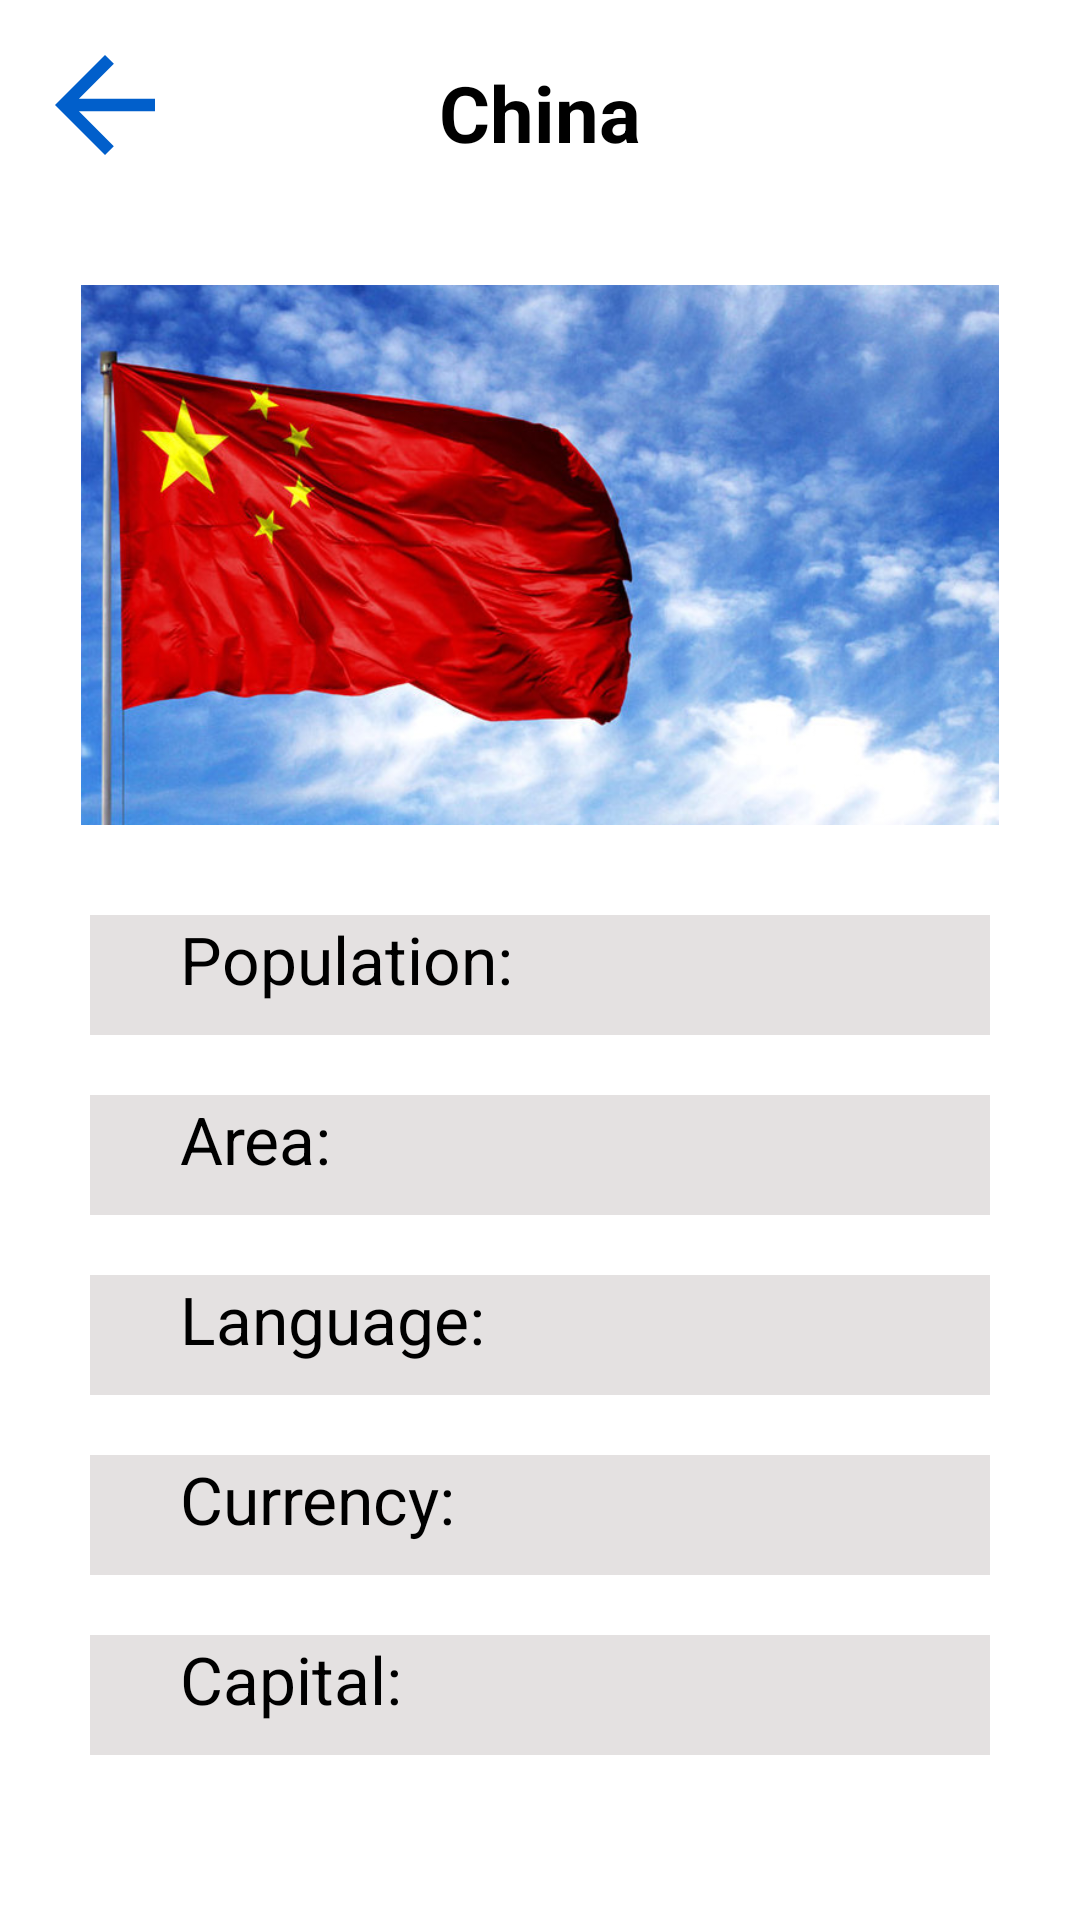

Write the Android layout XML for this screen, with the resource values it uses.
<!-- AndroidManifest.xml: application theme Theme.CountryInformation -->
<!-- res/layout/activity_china.xml -->
<?xml version="1.0" encoding="utf-8"?>
<androidx.constraintlayout.widget.ConstraintLayout xmlns:android="http://schemas.android.com/apk/res/android"
    android:id="@+id/australia_layout2"
    xmlns:app="http://schemas.android.com/apk/res-auto"
    xmlns:tools="http://schemas.android.com/tools"
    android:layout_width="match_parent"
    android:layout_height="match_parent"
    tools:context=".ChinaActivity"
    android:background="@color/white">

    <androidx.appcompat.widget.AppCompatTextView
        android:id="@+id/China_textView"
        android:layout_width="wrap_content"
        android:layout_height="wrap_content"
        android:text="China"
        android:textSize="26sp"
        android:textStyle="bold"
        android:textColor="@color/black"
        android:layout_marginTop="20dp"
        app:layout_constraintTop_toTopOf="parent"
        app:layout_constraintStart_toStartOf="parent"
        app:layout_constraintEnd_toEndOf="parent"/>

    <androidx.appcompat.widget.AppCompatImageButton
        android:id="@+id/back_button"
        android:layout_width="50dp"
        android:layout_height="50dp"
        android:background="@drawable/ic_baseline_arrow_back_24"
        app:layout_constraintTop_toTopOf="parent"
        app:layout_constraintStart_toStartOf="parent"
        android:layout_margin="10dp"/>


    <androidx.appcompat.widget.AppCompatImageView
        android:id="@+id/china_flag"
        android:layout_width="320dp"
        android:layout_height="180dp"
        android:src="@drawable/china_flag"
        app:layout_constraintStart_toStartOf="parent"
        app:layout_constraintEnd_toEndOf="parent"
        app:layout_constraintTop_toBottomOf="@+id/China_textView"
        android:layout_marginTop="40dp"/>

    <RelativeLayout
        android:id="@+id/Relative_layout1"
        android:layout_width="match_parent"
        android:layout_height="40dp"
        android:background="@color/gray"
        app:layout_constraintStart_toStartOf="parent"
        app:layout_constraintTop_toBottomOf="@+id/china_flag"
        android:layout_margin="30dp">

        <androidx.appcompat.widget.AppCompatTextView
            android:id="@+id/population"
            android:layout_width="wrap_content"
            android:layout_height="wrap_content"
            android:textColor="@color/black"
            android:text="Population:"
            android:textSize="22sp"
            app:layout_constraintStart_toStartOf="parent"
            android:layout_marginStart="30dp"/>

        <androidx.appcompat.widget.AppCompatTextView
            android:id="@+id/population_answer"
            android:layout_width="wrap_content"
            android:layout_height="wrap_content"
            android:textColor="@color/black"
            android:textSize="22sp"
            tools:text="229.4"
            app:layout_constraintEnd_toEndOf="parent"
            android:layout_marginStart="200dp"/>

        <androidx.appcompat.widget.AppCompatTextView
            android:id="@+id/population_unit"
            android:layout_width="wrap_content"
            android:layout_height="wrap_content"
            android:textColor="@color/black"
            android:textSize="14sp"
            tools:text="million"
            app:layout_constraintEnd_toEndOf="parent"
            android:layout_alignParentBottom="true"
            android:layout_marginBottom="5dp"
            android:layout_marginStart="260dp"/>

    </RelativeLayout>

    <RelativeLayout
        android:id="@+id/Relative_layout2"
        android:layout_width="match_parent"
        android:layout_height="40dp"
        android:background="@color/gray"
        app:layout_constraintStart_toStartOf="parent"
        app:layout_constraintTop_toBottomOf="@+id/Relative_layout1"
        android:layout_marginTop="20dp"
        android:layout_marginEnd="30dp"
        android:layout_marginStart="30dp">

        <androidx.appcompat.widget.AppCompatTextView
            android:id="@+id/area"
            android:layout_width="wrap_content"
            android:layout_height="wrap_content"
            android:textColor="@color/black"
            android:text="Area:"
            android:textSize="22sp"
            app:layout_constraintStart_toStartOf="parent"
            android:layout_marginStart="30dp"/>

        <androidx.appcompat.widget.AppCompatTextView
            android:id="@+id/area_answer"
            android:layout_width="wrap_content"
            android:layout_height="wrap_content"
            android:textColor="@color/black"
            android:textSize="22sp"
            tools:text="38,5"
            app:layout_constraintEnd_toEndOf="parent"
            android:layout_marginStart="200dp"/>

        <androidx.appcompat.widget.AppCompatTextView
            android:id="@+id/area_unit"
            android:layout_width="wrap_content"
            android:layout_height="wrap_content"
            android:textColor="@color/black"
            android:textSize="14sp"
            tools:text="mm"
            app:layout_constraintEnd_toEndOf="parent"
            android:layout_marginStart="260dp"
            android:layout_alignParentBottom="true"
            android:layout_marginBottom="5dp"/>


    </RelativeLayout>

    <RelativeLayout
        android:id="@+id/Relative_layout3"
        android:layout_width="match_parent"
        android:layout_height="40dp"
        android:background="@color/gray"
        app:layout_constraintStart_toStartOf="parent"
        app:layout_constraintTop_toBottomOf="@+id/Relative_layout2"
        android:layout_marginTop="20dp"
        android:layout_marginEnd="30dp"
        android:layout_marginStart="30dp">

        <androidx.appcompat.widget.AppCompatTextView
            android:id="@+id/language"
            android:layout_width="wrap_content"
            android:layout_height="wrap_content"
            android:textColor="@color/black"
            android:text="Language:"
            android:textSize="22sp"
            app:layout_constraintStart_toStartOf="parent"
            android:layout_marginStart="30dp"/>

        <androidx.appcompat.widget.AppCompatTextView
            android:id="@+id/language_answer"
            android:layout_width="wrap_content"
            android:layout_height="wrap_content"
            android:textColor="@color/black"
            android:textSize="22sp"
            tools:text="English"
            app:layout_constraintEnd_toEndOf="parent"
            android:layout_marginStart="200dp"/>

    </RelativeLayout>

    <RelativeLayout
        android:id="@+id/Relative_layout4"
        android:layout_width="match_parent"
        android:layout_height="40dp"
        android:background="@color/gray"
        app:layout_constraintStart_toStartOf="parent"
        app:layout_constraintTop_toBottomOf="@+id/Relative_layout3"
        android:layout_marginTop="20dp"
        android:layout_marginEnd="30dp"
        android:layout_marginStart="30dp">

        <androidx.appcompat.widget.AppCompatTextView
            android:id="@+id/currency"
            android:layout_width="wrap_content"
            android:layout_height="wrap_content"
            android:textColor="@color/black"
            android:text="Currency:"
            android:textSize="22sp"
            app:layout_constraintStart_toStartOf="parent"
            android:layout_marginStart="30dp"/>

        <androidx.appcompat.widget.AppCompatTextView
            android:id="@+id/currency_answer"
            android:layout_width="wrap_content"
            android:layout_height="wrap_content"
            android:textColor="@color/black"
            android:textSize="22sp"
            android:layout_marginTop="5dp"
            tools:text="Dollar "
            app:layout_constraintEnd_toEndOf="parent"
            android:layout_marginStart="200dp"/>

    </RelativeLayout>

    <RelativeLayout
        android:id="@+id/Relative_layout5"
        android:layout_width="match_parent"
        android:layout_height="40dp"
        android:background="@color/gray"
        app:layout_constraintStart_toStartOf="parent"
        app:layout_constraintTop_toBottomOf="@+id/Relative_layout4"
        android:layout_marginTop="20dp"
        android:layout_marginEnd="30dp"
        android:layout_marginStart="30dp">

        <androidx.appcompat.widget.AppCompatTextView
            android:id="@+id/capital"
            android:layout_width="wrap_content"
            android:layout_height="wrap_content"
            android:textColor="@color/black"
            android:text="Capital:"
            android:textSize="22sp"
            app:layout_constraintStart_toStartOf="parent"
            android:layout_marginStart="30dp"/>

        <androidx.appcompat.widget.AppCompatTextView
            android:id="@+id/capital_answer"
            android:layout_width="wrap_content"
            android:layout_height="wrap_content"
            android:textColor="@color/black"
            android:textSize="22sp"
            tools:text="Canberra"
            app:layout_constraintEnd_toEndOf="parent"
            android:layout_marginStart="200dp"/>

    </RelativeLayout>



</androidx.constraintlayout.widget.ConstraintLayout>
<!-- resources referenced by this layout -->
<resources>
  <color name="black">#FF000000</color>
  <color name="gray">#E4E1E1</color>
  <color name="white">#FFFFFFFF</color>
  <!-- drawable china_flag: jpg bitmap (drawable, 86489 bytes) -->
  <!-- drawable ic_baseline_arrow_back_24 (drawable) -->
  <vector android:autoMirrored="true" android:height="24dp"
      android:tint="#015FCB" android:viewportHeight="24"
      android:viewportWidth="24" android:width="24dp" xmlns:android="http://schemas.android.com/apk/res/android">
      <path android:fillColor="@android:color/white" android:pathData="M20,11H7.83l5.59,-5.59L12,4l-8,8 8,8 1.41,-1.41L7.83,13H20v-2z"/>
  </vector>
  <style name="Theme.CountryInformation" parent="Theme.MaterialComponents.DayNight.NoActionBar">
          
          <item name="colorPrimary">@color/purple_500</item>
          <item name="colorPrimaryVariant">@color/purple_700</item>
          <item name="colorOnPrimary">@color/white</item>
          
          <item name="colorSecondary">@color/teal_200</item>
          <item name="colorSecondaryVariant">@color/teal_700</item>
          <item name="colorOnSecondary">@color/black</item>
          
          <item name="android:statusBarColor">?attr/colorPrimaryVariant</item>
          
      </style>
  <color name="purple_500">#00EEB6</color>
  <color name="purple_700">#FF3700B3</color>
  <color name="teal_200">#FF03DAC5</color>
  <color name="teal_700">#FF018786</color>
</resources>
